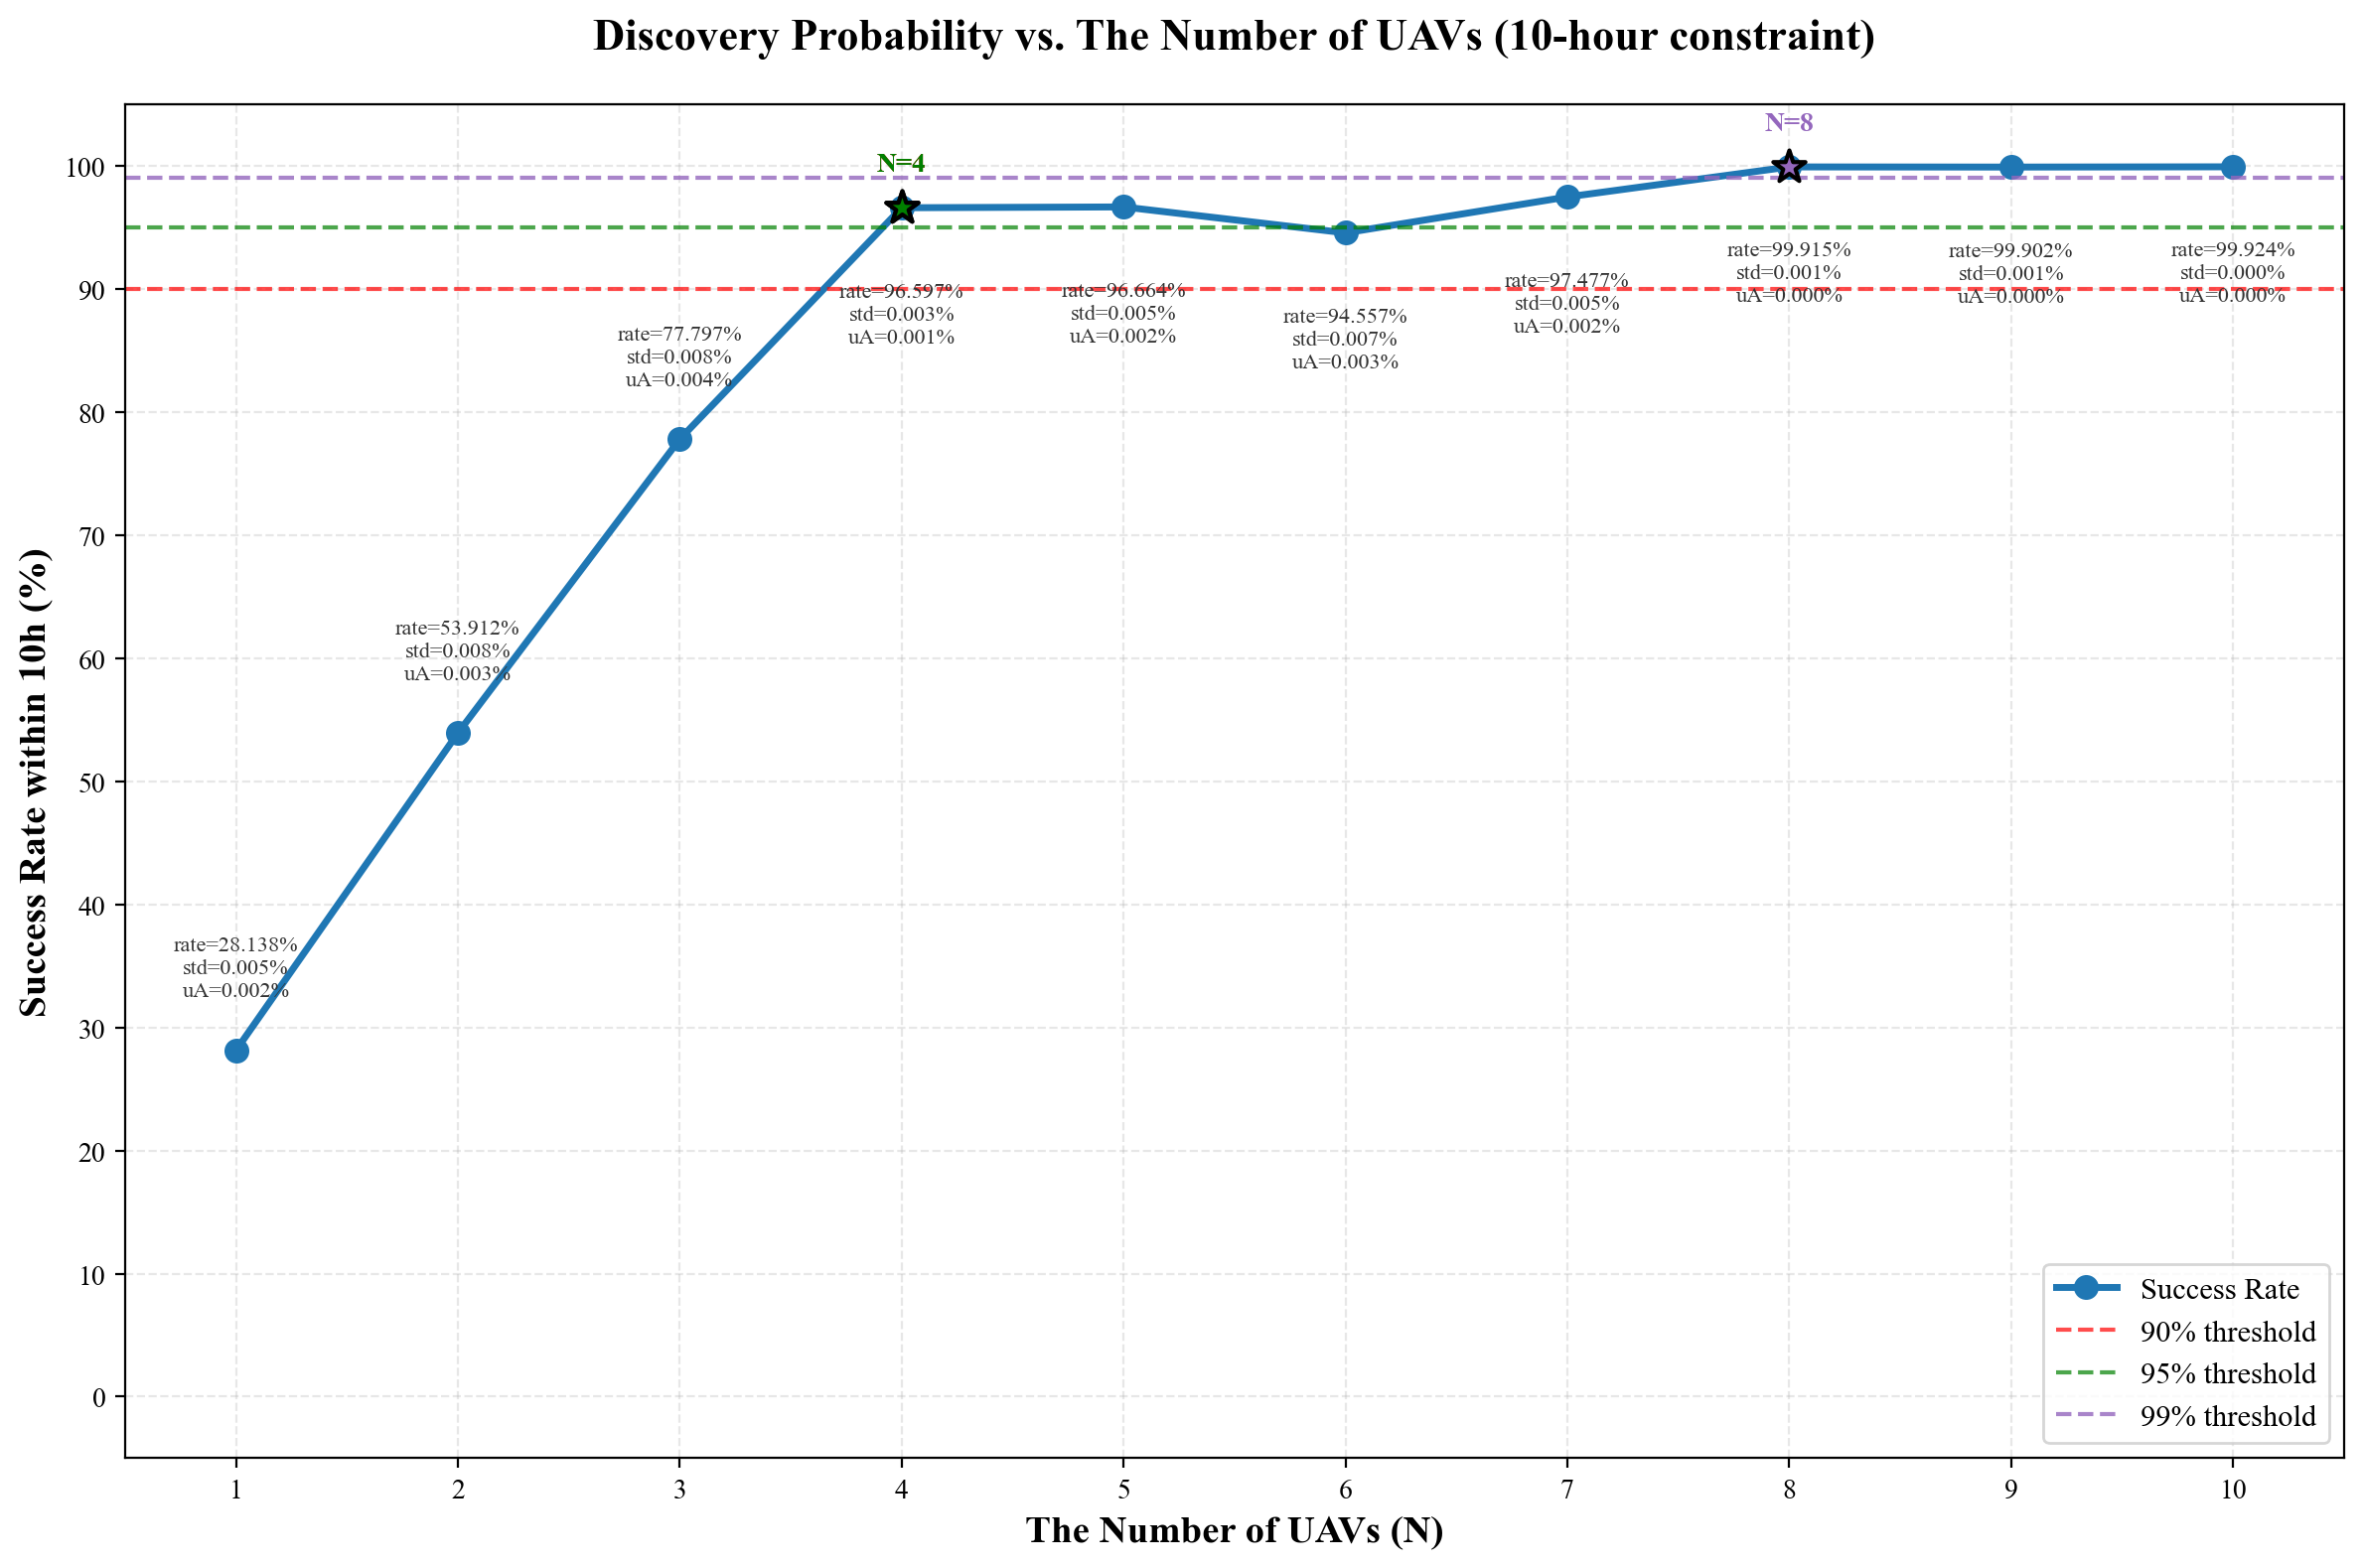

Write the Python code that produced this figure.
"""
Figure 13: Success probability vs. number of UAVs within 10 hours.
Helps answer "minimum number of UAVs needed to find target within 10h".
"""

from __future__ import annotations

import argparse
import csv
import json
import logging
import math
import os
import subprocess
import time
from dataclasses import dataclass
from pathlib import Path

import matplotlib.pyplot as plt
import numpy as np
from matplotlib.ticker import MultipleLocator

plt.rcParams["font.family"] = "serif"
plt.rcParams["font.serif"] = ["Times New Roman", "DejaVu Serif"]
plt.rcParams["axes.unicode_minus"] = False
logging.getLogger("matplotlib.font_manager").setLevel(logging.ERROR)


SCRIPT_DIR = Path(__file__).parent.parent
RESULTS_DIR = SCRIPT_DIR / "results"
BASE_X_KM = -314.0
BASE_Y_KM = -323.0
UAV_SPEED_KM_H = 150.0
UNIT_SCALE = 1000.0


@dataclass(frozen=True)
class Figure13Params:
    time_limit_h: float = 10.0
    uav_count_range: tuple[int, int] = (1, 15)  # Test 1-15 UAVs
    runs_per_count: int = 10  # 10 runs per UAV count
    figsize: tuple[float, float] = (12.0, 8.0)
    dpi: int = 200


def generate_uav_path_config(n_uavs: int) -> list[dict]:
    """
    生成 n_uavs 架无人机的路径配置。
    每架无人机负责不同的 x 条带。
    """
    config = []
    
    area_width_u = 306000  # 306 km = 306000 u
    area_height_u = 444000  # 444 km = 444000 u
    scan_radius_u = 20000  # 20 km scan radius
    
    effective_uavs = max(1, n_uavs)
    
    for uav_id in range(effective_uavs):
        # 按 UAV 数量划分责任区，起飞点取责任区左下角向东一个扫描半径。
        x_region_min = (uav_id * area_width_u) // effective_uavs
        x_region_max = ((uav_id + 1) * area_width_u) // effective_uavs
        x_start_u = min(int(x_region_max), int(x_region_min + scan_radius_u))
        start_pos = [x_start_u, 0]
        end_pos = [x_start_u, area_height_u]

        x_start_km = x_start_u / UNIT_SCALE
        y_start_km = 0.0
        ferry_dist_km = math.hypot(x_start_km - BASE_X_KM, y_start_km - BASE_Y_KM)
        start_time_h = ferry_dist_km / UAV_SPEED_KM_H
        
        uav_spec = {
            "_comment": (
                f"UAV#{uav_id}: region=[{x_region_min/1000:.1f},{x_region_max/1000:.1f}]km, "
                f"x_start={x_start_km:.1f}km, start={start_time_h:.3f}h"
            ),
            "uav_id": uav_id,
            "start_time_h": float(start_time_h),
            "start_pos_u": start_pos,
            "segments": [
                {
                    "segment_type": "line",
                    "end_point_u": end_pos
                },
            ]
        }
        config.append(uav_spec)
    
    return config


def run_simulation_with_config(
    config: list[dict],
    timeout_s: int = 600,
    time_limit_h: float = 10.0,
) -> dict | None:
    """
    使用给定的 UAV 配置运行一次模拟，返回成功概率信息。
    """
    venv_python = SCRIPT_DIR / ".venv" / "bin" / "python"
    main_py = SCRIPT_DIR / "main.py"
    
    # 使用默认配置文件（config_templates/uav_paths_n1.json）
    standard_config = SCRIPT_DIR / "config_templates" / "uav_paths_n1.json"
    backup_path = str(standard_config) + ".backup_fig13"
    
    try:
        # 备份原始配置
        if standard_config.exists():
            with open(standard_config, 'r', encoding='utf-8') as f:
                original_config = f.read()
        else:
            original_config = None
        
        # 写入新配置
        with open(standard_config, 'w', encoding='utf-8') as f:
            json.dump(config, f, indent=2)
        
        # 运行模拟
        result = subprocess.run(
            [str(venv_python), str(main_py)],
            cwd=str(SCRIPT_DIR),
            capture_output=True,
            timeout=timeout_s,
            text=True
        )
        
        if result.returncode != 0:
            err = (result.stderr or "").strip()
            if err:
                print(f"[ERROR] main.py failed: {err.splitlines()[-1]}")
            return None
        
        # 从最新的结果目录读取轨迹数据
        if not RESULTS_DIR.exists():
            return None
        
        latest_dir = sorted([d for d in RESULTS_DIR.iterdir() if d.is_dir()], reverse=True)
        if not latest_dir:
            return None
        
        latest_result = latest_dir[0]
        trajectory_file = latest_result / "uav_trajectory.csv"
        
        if not trajectory_file.exists():
            return None
        
        # 读取轨迹数据，判断是否在 10 小时内找到目标
        with open(trajectory_file, 'r', encoding='utf-8') as f:
            reader = csv.DictReader(f)
            rows = list(reader)
        
        if not rows:
            return None
        
        # 找到第一个时间 >= time_limit_h 的行，并计算粒子消减率
        # 成功率定义：1 - (remaining / initial)
        initial_particles = int(rows[0]["remaining_particles"])
        final_remaining = None
        final_time_h = None
        
        for row in rows:
            time_h = float(row['time_h'])
            remaining = int(row['remaining_particles'])
            
            if time_h >= time_limit_h:
                final_remaining = remaining
                final_time_h = time_h
                break

        # 若轨迹未覆盖到 time_limit_h，退化为最后一个时刻数据。
        if final_remaining is None:
            final_remaining = int(rows[-1]["remaining_particles"])
            final_time_h = float(rows[-1]["time_h"])

        success_rate_10h = 1.0 - (float(final_remaining) / float(initial_particles))
        success_rate_10h = max(0.0, min(1.0, success_rate_10h))
        
        return {
            "success_rate_10h": success_rate_10h,
            "initial_particles": initial_particles,
            "final_remaining": final_remaining,
            "final_time_h": final_time_h
        }
    
    except subprocess.TimeoutExpired:
        return None
    except Exception as e:
        print(f"[ERROR] 模拟异常: {e}")
        return None
    finally:
        # 恢复原始配置
        if original_config is not None:
            with open(standard_config, 'w', encoding='utf-8') as f:
                f.write(original_config)


def benchmark_runtime_seconds(params: Figure13Params, sample_runs: int = 3) -> float:
    """实测若干轮 wall time，返回每轮平均秒数，用于总时长估算。"""
    print(f"[基准测速] 开始 {sample_runs} 轮测速（真实运行模式）...")
    samples: list[float] = []
    probe_config = generate_uav_path_config(params.uav_count_range[0])

    for i in range(sample_runs):
        t0 = time.perf_counter()
        result = run_simulation_with_config(
            probe_config,
            timeout_s=600,
            time_limit_h=params.time_limit_h,
        )
        dt = time.perf_counter() - t0
        if result is None:
            print(f"  - 第 {i + 1} 轮失败，耗时 {dt:.2f}s")
            continue
        samples.append(dt)
        print(f"  - 第 {i + 1} 轮: {dt:.2f}s")

    if not samples:
        fallback = 12.0
        print(f"[基准测速] 未获得有效样本，回退到 {fallback:.1f}s/轮")
        return fallback

    avg_s = float(np.mean(samples))
    p90_s = float(np.percentile(samples, 90))
    print(f"[基准测速] 平均 {avg_s:.2f}s/轮, P90 {p90_s:.2f}s/轮")
    return avg_s


def collect_data(
    params: Figure13Params,
    demo_mode: bool = True,
    benchmark_runs: int = 3,
) -> dict[int, list[float]]:
    """
    收集不同无人机数量下的成功率数据。
    返回 {uav_count: [mean_success_rate(0-1), std_success_rate(0-1), uA_success_rate(0-1), run_count]}
    
    demo_mode=True: 快速演示（使用模拟数据）
    demo_mode=False: 真实运行（会需要很长时间）
    """
    min_uavs, max_uavs = params.uav_count_range
    results_by_count = {}
    
    print("=" * 80)
    print("  图13 数据收集: 10 小时成功概率 vs 无人机数量")
    print("=" * 80)
    mode_text = "演示模式（模拟数据）" if demo_mode else "真实运行"
    print(f"模式: {mode_text}")
    print(f"无人机数量范围: {min_uavs}-{max_uavs}")
    print(f"每个数量运行次数: {params.runs_per_count}\n")
    
    if demo_mode:
        # 演示模式：使用模拟的成功概率（典型的 S 形曲线）
        # 基于假设：UAV 数量越多，成功概率越高
        print("[演示模式] 使用模拟数据生成示例曲线...")
        
        for n_uavs in range(min_uavs, max_uavs + 1):
            # 简单的 logistic 增长模型：0-100% 成功率
            # P(success) = 1 / (1 + exp(-k*(n - n50)))
            n50 = 8  # 50% 成功率的 UAV 数量
            k = 0.8  # 斜率
            
            prob = 1.0 / (1.0 + math.exp(-k * (n_uavs - n50)))
            mean_rate = min(1.0, max(0.0, prob))
            std_rate = 0.0
            u_a_rate = 0.0
            results_by_count[n_uavs] = [mean_rate, std_rate, u_a_rate, float(params.runs_per_count)]

            success_rate = mean_rate * 100.0
            filled_blocks = int(round(success_rate / 10.0))
            filled_blocks = max(0, min(10, filled_blocks))
            bar = "█" * filled_blocks + "░" * (10 - filled_blocks)
            print(f"  [{n_uavs:2d} UAVs] {bar} avg={success_rate:8.3f}%")
    
    else:
        # 真实运行：实际执行模拟（耗时）
        print("[真实运行] 开始批量模拟（这会很耗时）...\n")
        
        total = (max_uavs - min_uavs + 1) * params.runs_per_count
        if benchmark_runs > 0:
            est_per_run_s = benchmark_runtime_seconds(params, sample_runs=benchmark_runs)
            est_total_s = total * est_per_run_s
            print(
                f"[真实运行] 预计总时长: {est_total_s / 60:.1f} 分钟 "
                f"（{est_per_run_s:.2f}s/轮 × {total} 轮）\n"
            )
        else:
            print("[真实运行] 跳过基准测速（bench-runs=0）\n")
        completed = 0
        start_time = time.time()
        
        for n_uavs in range(min_uavs, max_uavs + 1):
            run_rates: list[float] = []
            
            print(f"  [{n_uavs:2d} UAVs] ", end="", flush=True)
            
            for run_idx in range(params.runs_per_count):
                completed += 1
                
                # 生成配置
                config = generate_uav_path_config(n_uavs)
                
                # 运行模拟
                result = run_simulation_with_config(
                    config,
                    timeout_s=600,
                    time_limit_h=params.time_limit_h,
                )
                
                if result is None:
                    print("✗", end="", flush=True)
                    continue

                run_rates.append(float(result["success_rate_10h"]))
                print("✓", end="", flush=True)
            
            if run_rates:
                mean_rate = float(np.mean(run_rates))
                if len(run_rates) > 1:
                    std_rate = float(np.std(run_rates, ddof=1))
                    u_a_rate = std_rate / math.sqrt(len(run_rates))
                else:
                    std_rate = 0.0
                    u_a_rate = 0.0
            else:
                mean_rate = 0.0
                std_rate = 0.0
                u_a_rate = 0.0

            results_by_count[n_uavs] = [mean_rate, std_rate, u_a_rate, float(len(run_rates))]
            success_rate = mean_rate * 100.0
            
            elapsed = time.time() - start_time
            avg_time = elapsed / completed
            remaining_time = avg_time * (total - completed)
            
            print(
                f"  avg={success_rate:.3f}% std={std_rate * 100.0:.3f}% uA={u_a_rate * 100.0:.3f}% "
                f"valid={len(run_rates)}/{params.runs_per_count} [ETA: {remaining_time/60:.0f}min]"
            )
    
    print("\n" + "=" * 80)
    print(f"✓ 数据收集完成")
    print("=" * 80)
    
    return results_by_count


def plot_figure_13(results: dict[int, list[float]], params: Figure13Params) -> Path:
    """
    绘制图13：成功概率 vs 无人机数量。
    """
    
    # 准备数据
    uav_counts = sorted(results.keys())
    success_rates = [results[n][0] * 100.0 for n in uav_counts]
    std_rates = [results[n][1] * 100.0 for n in uav_counts]
    u_a_rates = [results[n][2] * 100.0 for n in uav_counts]
    
    # 创建图形
    fig, ax = plt.subplots(figsize=params.figsize, dpi=params.dpi)
    
    # 绘制曲线
    ax.plot(uav_counts, success_rates, "o-", linewidth=2.5, markersize=8, 
            label="Success Rate", color="#1f77b4")

    # 标注每个点的成功率 / std / uA（成功率放在最上行）
    for i, n_uavs in enumerate(uav_counts):
        rate = success_rates[i]
        std_v = std_rates[i]
        u_a_v = u_a_rates[i]
        y_offset = -6.0 if rate >= 92.0 else 4.0
        va = "top" if y_offset < 0 else "bottom"
        ax.text(
            n_uavs,
            rate + y_offset,
            f"rate={rate:.3f}%\nstd={std_v:.3f}%\nuA={u_a_v:.3f}%",
            ha="center",
            va=va,
            fontsize=8,
            color="#333333",
        )
    
    # 添加阈值线（0.90、0.95、0.99）
    ax.axhline(y=90, color="red", linestyle="--", linewidth=1.5, alpha=0.7, label="90% threshold")
    ax.axhline(y=95, color="green", linestyle="--", linewidth=1.5, alpha=0.7, label="95% threshold")
    ax.axhline(y=99, color="#9467bd", linestyle="--", linewidth=1.5, alpha=0.8, label="99% threshold")
    
    # 标记达到 90%、95%、99% 的首个点
    for threshold, color, label_suffix in [
        (0.90, "red", "90%"),
        (0.95, "green", "95%"),
        (0.99, "#9467bd", "99%"),
    ]:
        for i, rate in enumerate(success_rates):
            if rate >= threshold * 100:
                ax.scatter([uav_counts[i]], [rate], s=150, color=color, marker="*", 
                          zorder=5, edgecolor="black", linewidth=1.5)
                ax.text(uav_counts[i], rate + 3, f"N={uav_counts[i]}", 
                       ha="center", fontsize=10, fontweight="bold", color=color)
                break
    
    # 配置坐标轴
    ax.set_xlabel("The Number of UAVs (N)", fontsize=14, fontweight="bold")
    time_limit_text = (
        f"{int(params.time_limit_h)}" if float(params.time_limit_h).is_integer() else f"{params.time_limit_h:.1f}"
    )
    ax.set_ylabel(f"Success Rate within {time_limit_text}h (%)", fontsize=14, fontweight="bold")
    ax.set_title(
        f"Discovery Probability vs. The Number of UAVs ({time_limit_text}-hour constraint)",
        fontsize=16,
        fontweight="bold",
        pad=20,
    )
    
    ax.set_xlim(min(uav_counts) - 0.5, max(uav_counts) + 0.5)
    ax.set_ylim(-5, 105)
    ax.grid(True, alpha=0.3, linestyle="--")
    ax.legend(fontsize=11, loc="lower right")
    
    # 设置刻度
    ax.set_xticks(uav_counts)
    ax.yaxis.set_major_locator(MultipleLocator(10))
    
    plt.tight_layout()
    
    # 保存图形
    output_path = Path(__file__).parent / "13.png"
    fig.savefig(output_path, dpi=params.dpi, bbox_inches="tight")
    plt.close(fig)
    
    return output_path


def save_data_csv(results: dict[int, list[float]]) -> Path:
    """保存成功概率数据到 CSV."""
    csv_path = Path(__file__).parent / "13_data.csv"
    
    with open(csv_path, 'w', newline='', encoding='utf-8') as f:
        writer = csv.writer(f)
        writer.writerow(["num_uavs", "avg_success_rate_%", "std_success_rate_%", "uA_success_rate_%", "valid_runs"])
        
        for n_uavs in sorted(results.keys()):
            mean_rate, std_rate, u_a_rate, valid_runs = results[n_uavs]
            writer.writerow([
                n_uavs,
                f"{mean_rate * 100.0:.3f}",
                f"{std_rate * 100.0:.3f}",
                f"{u_a_rate * 100.0:.3f}",
                int(valid_runs),
            ])
    
    return csv_path


def parse_args() -> argparse.Namespace:
    parser = argparse.ArgumentParser(description="Generate Figure 13 (success probability vs UAV count)")
    parser.add_argument("--real", action="store_true", help="Run real Monte Carlo simulations instead of demo data")
    parser.add_argument("--n-min", type=int, default=1, help="Minimum UAV count")
    parser.add_argument("--n-max", type=int, default=15, help="Maximum UAV count")
    parser.add_argument("--runs", type=int, default=3, help="Runs per UAV count")
    parser.add_argument("--bench-runs", type=int, default=3, help="Benchmark runs before real mode estimate (0 to skip)")
    parser.add_argument("--time-limit", type=float, default=10.0, help="Success deadline in hours")
    return parser.parse_args()


def main() -> None:
    """主函数：绘制图13。"""

    args = parse_args()
    if args.n_min <= 0 or args.n_max <= 0 or args.runs <= 0 or args.bench_runs < 0:
        raise ValueError("n-min, n-max, runs must be positive and bench-runs must be >= 0")
    if args.n_min > args.n_max:
        raise ValueError("n-min must be <= n-max")
    if args.time_limit <= 0:
        raise ValueError("time-limit must be > 0")

    params = Figure13Params(
        time_limit_h=float(args.time_limit),
        uav_count_range=(int(args.n_min), int(args.n_max)),
        runs_per_count=int(args.runs),
    )
    
    # 收集数据
    results = collect_data(params, demo_mode=not args.real, benchmark_runs=int(args.bench_runs))
    
    # 保存 CSV
    csv_path = save_data_csv(results)
    print(f"✓ 数据已保存: {csv_path}")
    
    # 绘制图形
    output_path = plot_figure_13(results, params)
    print(f"✓ 图13已保存: {output_path}")


if __name__ == "__main__":
    main()
